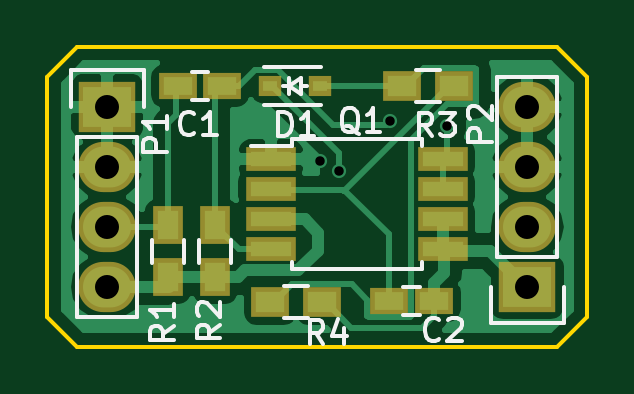
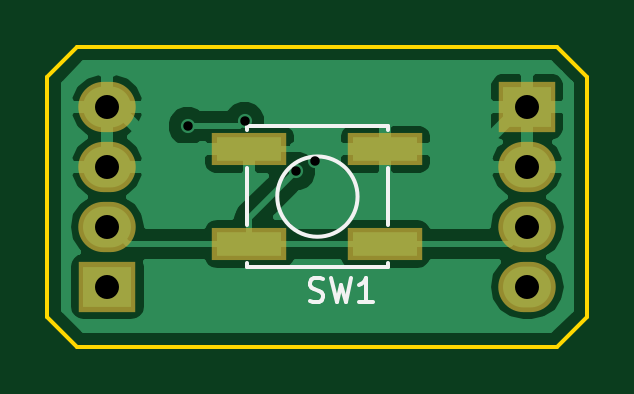
Circuit board: 8 layer files. Board 22.9 x 12.7 mm.
- bottom_copper: push-on-hold-off-B_Cu.gbl (20005 bytes)
- bottom_mask: push-on-hold-off-B_Mask.gbs (733 bytes)
- bottom_silk: push-on-hold-off-B_SilkS.gbo (1656 bytes)
- outline: push-on-hold-off-Edge_Cuts.gm1 (748 bytes)
- top_copper: push-on-hold-off-F_Cu.gtl (22787 bytes)
- top_mask: push-on-hold-off-F_Mask.gts (1338 bytes)
- top_silk: push-on-hold-off-F_SilkS.gto (8418 bytes)
- drill: push-on-hold-off.drl (405 bytes)

=== bottom_copper: push-on-hold-off-B_Cu.gbl (20005 bytes, source omitted) ===
=== bottom_mask: push-on-hold-off-B_Mask.gbs ===
G04 #@! TF.FileFunction,Soldermask,Bot*
%FSLAX46Y46*%
G04 Gerber Fmt 4.6, Leading zero omitted, Abs format (unit mm)*
G04 Created by KiCad (PCBNEW 0.201509051501+6156~29~ubuntu14.04.1-product) date Wed 20 Jan 2016 21:33:14 GMT*
%MOMM*%
G01*
G04 APERTURE LIST*
%ADD10C,0.100000*%
%ADD11R,3.150000X1.400000*%
%ADD12R,2.432000X2.127200*%
%ADD13O,2.432000X2.127200*%
G04 APERTURE END LIST*
D10*
D11*
X230205000Y-108680000D03*
X224455000Y-108680000D03*
X224455000Y-104680000D03*
X230205000Y-104680000D03*
D12*
X218440000Y-102870000D03*
D13*
X218440000Y-105410000D03*
X218440000Y-107950000D03*
X218440000Y-110490000D03*
D12*
X236220000Y-110490000D03*
D13*
X236220000Y-107950000D03*
X236220000Y-105410000D03*
X236220000Y-102870000D03*
M02*

=== bottom_silk: push-on-hold-off-B_SilkS.gbo ===
G04 #@! TF.FileFunction,Legend,Bot*
%FSLAX46Y46*%
G04 Gerber Fmt 4.6, Leading zero omitted, Abs format (unit mm)*
G04 Created by KiCad (PCBNEW 0.201509051501+6156~29~ubuntu14.04.1-product) date Wed 20 Jan 2016 21:33:14 GMT*
%MOMM*%
G01*
G04 APERTURE LIST*
%ADD10C,0.100000*%
%ADD11C,0.150000*%
G04 APERTURE END LIST*
D10*
D11*
X230330000Y-109680000D02*
X230330000Y-109480000D01*
X230330000Y-103680000D02*
X230330000Y-103880000D01*
X224330000Y-103680000D02*
X224330000Y-103880000D01*
X224330000Y-109680000D02*
X224330000Y-109480000D01*
X224330000Y-107880000D02*
X224330000Y-105480000D01*
X230330000Y-107880000D02*
X230330000Y-105480000D01*
X230330000Y-109680000D02*
X224330000Y-109680000D01*
X224330000Y-103680000D02*
X230330000Y-103680000D01*
X229030000Y-106680000D02*
G75*
G03X229030000Y-106680000I-1700000J0D01*
G01*
X227663333Y-111084762D02*
X227520476Y-111132381D01*
X227282380Y-111132381D01*
X227187142Y-111084762D01*
X227139523Y-111037143D01*
X227091904Y-110941905D01*
X227091904Y-110846667D01*
X227139523Y-110751429D01*
X227187142Y-110703810D01*
X227282380Y-110656190D01*
X227472857Y-110608571D01*
X227568095Y-110560952D01*
X227615714Y-110513333D01*
X227663333Y-110418095D01*
X227663333Y-110322857D01*
X227615714Y-110227619D01*
X227568095Y-110180000D01*
X227472857Y-110132381D01*
X227234761Y-110132381D01*
X227091904Y-110180000D01*
X226758571Y-110132381D02*
X226520476Y-111132381D01*
X226329999Y-110418095D01*
X226139523Y-111132381D01*
X225901428Y-110132381D01*
X224996666Y-111132381D02*
X225568095Y-111132381D01*
X225282381Y-111132381D02*
X225282381Y-110132381D01*
X225377619Y-110275238D01*
X225472857Y-110370476D01*
X225568095Y-110418095D01*
M02*

=== outline: push-on-hold-off-Edge_Cuts.gm1 ===
G04 #@! TF.FileFunction,Profile,NP*
%FSLAX46Y46*%
G04 Gerber Fmt 4.6, Leading zero omitted, Abs format (unit mm)*
G04 Created by KiCad (PCBNEW 0.201509051501+6156~29~ubuntu14.04.1-product) date Wed 20 Jan 2016 21:33:14 GMT*
%MOMM*%
G01*
G04 APERTURE LIST*
%ADD10C,0.100000*%
%ADD11C,0.150000*%
G04 APERTURE END LIST*
D10*
D11*
X237490000Y-100330000D02*
X217170000Y-100330000D01*
X238760000Y-101600000D02*
X237490000Y-100330000D01*
X238760000Y-111760000D02*
X238760000Y-101600000D01*
X237490000Y-113030000D02*
X238760000Y-111760000D01*
X217170000Y-113030000D02*
X237490000Y-113030000D01*
X215900000Y-111760000D02*
X217170000Y-113030000D01*
X215900000Y-101600000D02*
X215900000Y-111760000D01*
X217170000Y-100330000D02*
X215900000Y-101600000D01*
M02*

=== top_copper: push-on-hold-off-F_Cu.gtl (22787 bytes, source omitted) ===
=== top_mask: push-on-hold-off-F_Mask.gts ===
G04 #@! TF.FileFunction,Soldermask,Top*
%FSLAX46Y46*%
G04 Gerber Fmt 4.6, Leading zero omitted, Abs format (unit mm)*
G04 Created by KiCad (PCBNEW 0.201509051501+6156~29~ubuntu14.04.1-product) date Wed 20 Jan 2016 21:33:14 GMT*
%MOMM*%
G01*
G04 APERTURE LIST*
%ADD10C,0.100000*%
%ADD11R,1.600000X1.150000*%
%ADD12R,0.990000X0.850000*%
%ADD13R,2.100000X1.050000*%
%ADD14R,1.300000X1.600000*%
%ADD15R,1.600000X1.300000*%
%ADD16R,2.432000X2.127200*%
%ADD17O,2.432000X2.127200*%
G04 APERTURE END LIST*
D10*
D11*
X223310000Y-102000000D03*
X221410000Y-102000000D03*
D12*
X225335000Y-102000000D03*
X227445000Y-102000000D03*
D13*
X225350000Y-105095000D03*
X225350000Y-106365000D03*
X225350000Y-107635000D03*
X225350000Y-108905000D03*
X232650000Y-108905000D03*
X232650000Y-107635000D03*
X232650000Y-106365000D03*
X232650000Y-105095000D03*
D14*
X221000000Y-110100000D03*
X221000000Y-107900000D03*
X223000000Y-110100000D03*
X223000000Y-107900000D03*
D15*
X230900000Y-102000000D03*
X233100000Y-102000000D03*
X227530000Y-111150000D03*
X225330000Y-111150000D03*
D16*
X218440000Y-102870000D03*
D17*
X218440000Y-105410000D03*
X218440000Y-107950000D03*
X218440000Y-110490000D03*
D16*
X236220000Y-110490000D03*
D17*
X236220000Y-107950000D03*
X236220000Y-105410000D03*
X236220000Y-102870000D03*
D11*
X230370000Y-111090000D03*
X232270000Y-111090000D03*
M02*

=== top_silk: push-on-hold-off-F_SilkS.gto (8418 bytes, source omitted) ===
=== drill: push-on-hold-off.drl ===
M48
;DRILL file {KiCad 0.201509051501+6156~29~ubuntu14.04.1-product} date Wed 20 Jan 2016 21:14:30 GMT
;FORMAT={-:-/ absolute / metric / decimal}
FMAT,2
METRIC,TZ
T1C0.400
T2C1.016
%
G90
G05
M71
T1
X227.435Y-105.155
X228.23Y-105.6
X230.415Y-103.475
X232.825Y-103.695
T2
X218.44Y-102.87
X218.44Y-105.41
X218.44Y-107.95
X218.44Y-110.49
X236.22Y-102.87
X236.22Y-105.41
X236.22Y-107.95
X236.22Y-110.49
T0
M30
